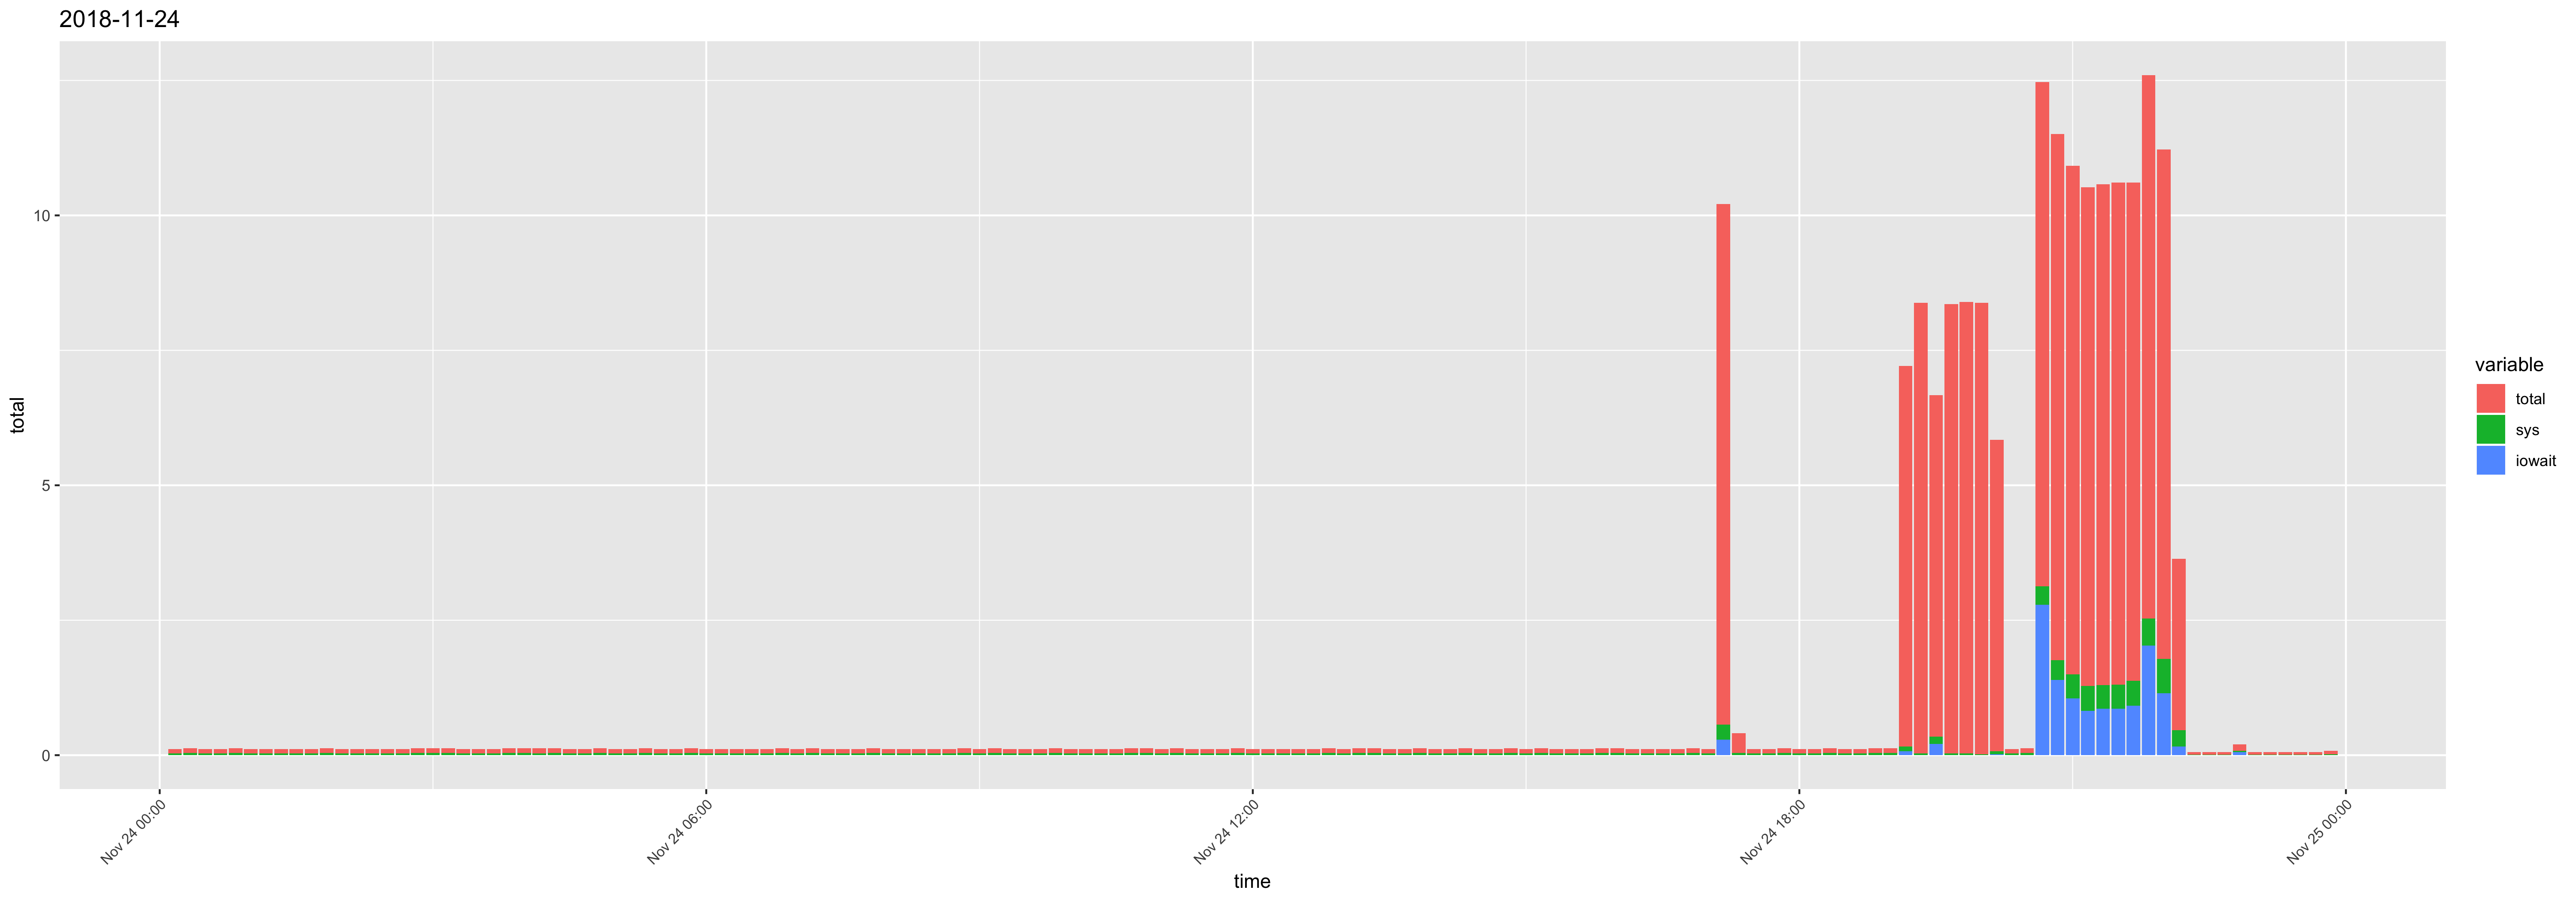

Data behind this chart, as committed beside it:
time, usr, sys, iowait, timestamp, total
00:10:01, 0.05, 0.03, 0, 2018-11-24 00:10:01, 0.08
00:20:01, 0.05, 0.04, 0, 2018-11-24 00:20:01, 0.09
00:30:01, 0.05, 0.03, 0, 2018-11-24 00:30:01, 0.08
00:40:01, 0.05, 0.03, 0, 2018-11-24 00:40:01, 0.08
00:50:01, 0.05, 0.04, 0, 2018-11-24 00:50:01, 0.09
01:00:01, 0.05, 0.03, 0, 2018-11-24 01:00:01, 0.08
01:10:01, 0.05, 0.03, 0, 2018-11-24 01:10:01, 0.08
01:20:01, 0.05, 0.03, 0, 2018-11-24 01:20:01, 0.08
01:30:01, 0.05, 0.03, 0, 2018-11-24 01:30:01, 0.08
01:40:01, 0.05, 0.03, 0, 2018-11-24 01:40:01, 0.08
01:50:01, 0.05, 0.04, 0, 2018-11-24 01:50:01, 0.09
02:00:01, 0.05, 0.03, 0, 2018-11-24 02:00:01, 0.08
02:10:01, 0.05, 0.03, 0, 2018-11-24 02:10:01, 0.08
02:20:01, 0.05, 0.03, 0, 2018-11-24 02:20:01, 0.08
02:30:01, 0.05, 0.03, 0, 2018-11-24 02:30:01, 0.08
02:40:01, 0.05, 0.03, 0, 2018-11-24 02:40:01, 0.08
02:50:01, 0.05, 0.04, 0, 2018-11-24 02:50:01, 0.09
03:00:01, 0.05, 0.04, 0, 2018-11-24 03:00:01, 0.09
03:10:01, 0.05, 0.04, 0, 2018-11-24 03:10:01, 0.09
03:20:01, 0.05, 0.03, 0, 2018-11-24 03:20:01, 0.08
03:30:01, 0.05, 0.03, 0, 2018-11-24 03:30:01, 0.08
03:40:01, 0.05, 0.03, 0, 2018-11-24 03:40:01, 0.08
03:50:01, 0.05, 0.04, 0, 2018-11-24 03:50:01, 0.09
04:00:01, 0.05, 0.04, 0, 2018-11-24 04:00:01, 0.09
04:10:01, 0.07, 0.03, 0, 2018-11-24 04:10:01, 0.1
04:20:01, 0.05, 0.04, 0, 2018-11-24 04:20:01, 0.09
04:30:01, 0.05, 0.03, 0, 2018-11-24 04:30:01, 0.08
04:40:01, 0.05, 0.03, 0, 2018-11-24 04:40:01, 0.08
04:50:01, 0.05, 0.04, 0, 2018-11-24 04:50:01, 0.09
05:00:01, 0.05, 0.03, 0, 2018-11-24 05:00:01, 0.08
05:10:01, 0.05, 0.03, 0, 2018-11-24 05:10:01, 0.08
05:20:01, 0.05, 0.04, 0, 2018-11-24 05:20:01, 0.09
05:30:01, 0.05, 0.03, 0, 2018-11-24 05:30:01, 0.08
05:40:01, 0.05, 0.03, 0, 2018-11-24 05:40:01, 0.08
05:50:01, 0.05, 0.04, 0, 2018-11-24 05:50:01, 0.09
06:00:01, 0.05, 0.03, 0, 2018-11-24 06:00:01, 0.08
06:10:01, 0.05, 0.03, 0, 2018-11-24 06:10:01, 0.08
06:20:01, 0.05, 0.03, 0, 2018-11-24 06:20:01, 0.08
06:30:01, 0.05, 0.03, 0, 2018-11-24 06:30:01, 0.08
06:40:01, 0.05, 0.03, 0, 2018-11-24 06:40:01, 0.08
06:50:01, 0.05, 0.04, 0, 2018-11-24 06:50:01, 0.09
07:00:01, 0.05, 0.03, 0, 2018-11-24 07:00:01, 0.08
07:10:01, 0.05, 0.04, 0, 2018-11-24 07:10:01, 0.09
07:20:01, 0.05, 0.03, 0, 2018-11-24 07:20:01, 0.08
07:30:01, 0.05, 0.03, 0, 2018-11-24 07:30:01, 0.08
07:40:01, 0.05, 0.03, 0, 2018-11-24 07:40:01, 0.08
07:50:01, 0.05, 0.04, 0, 2018-11-24 07:50:01, 0.09
08:00:01, 0.05, 0.03, 0, 2018-11-24 08:00:01, 0.08
08:10:01, 0.05, 0.03, 0, 2018-11-24 08:10:01, 0.08
08:20:01, 0.05, 0.03, 0, 2018-11-24 08:20:01, 0.08
08:30:01, 0.05, 0.03, 0, 2018-11-24 08:30:01, 0.08
08:40:01, 0.05, 0.03, 0, 2018-11-24 08:40:01, 0.08
08:50:01, 0.05, 0.04, 0, 2018-11-24 08:50:01, 0.09
09:00:01, 0.05, 0.03, 0, 2018-11-24 09:00:01, 0.08
09:10:01, 0.05, 0.04, 0, 2018-11-24 09:10:01, 0.09
09:20:01, 0.05, 0.03, 0, 2018-11-24 09:20:01, 0.08
09:30:01, 0.05, 0.03, 0, 2018-11-24 09:30:01, 0.08
09:40:01, 0.05, 0.03, 0, 2018-11-24 09:40:01, 0.08
09:50:01, 0.05, 0.04, 0, 2018-11-24 09:50:01, 0.09
10:00:02, 0.05, 0.03, 0, 2018-11-24 10:00:02, 0.08
... 84 more rows
